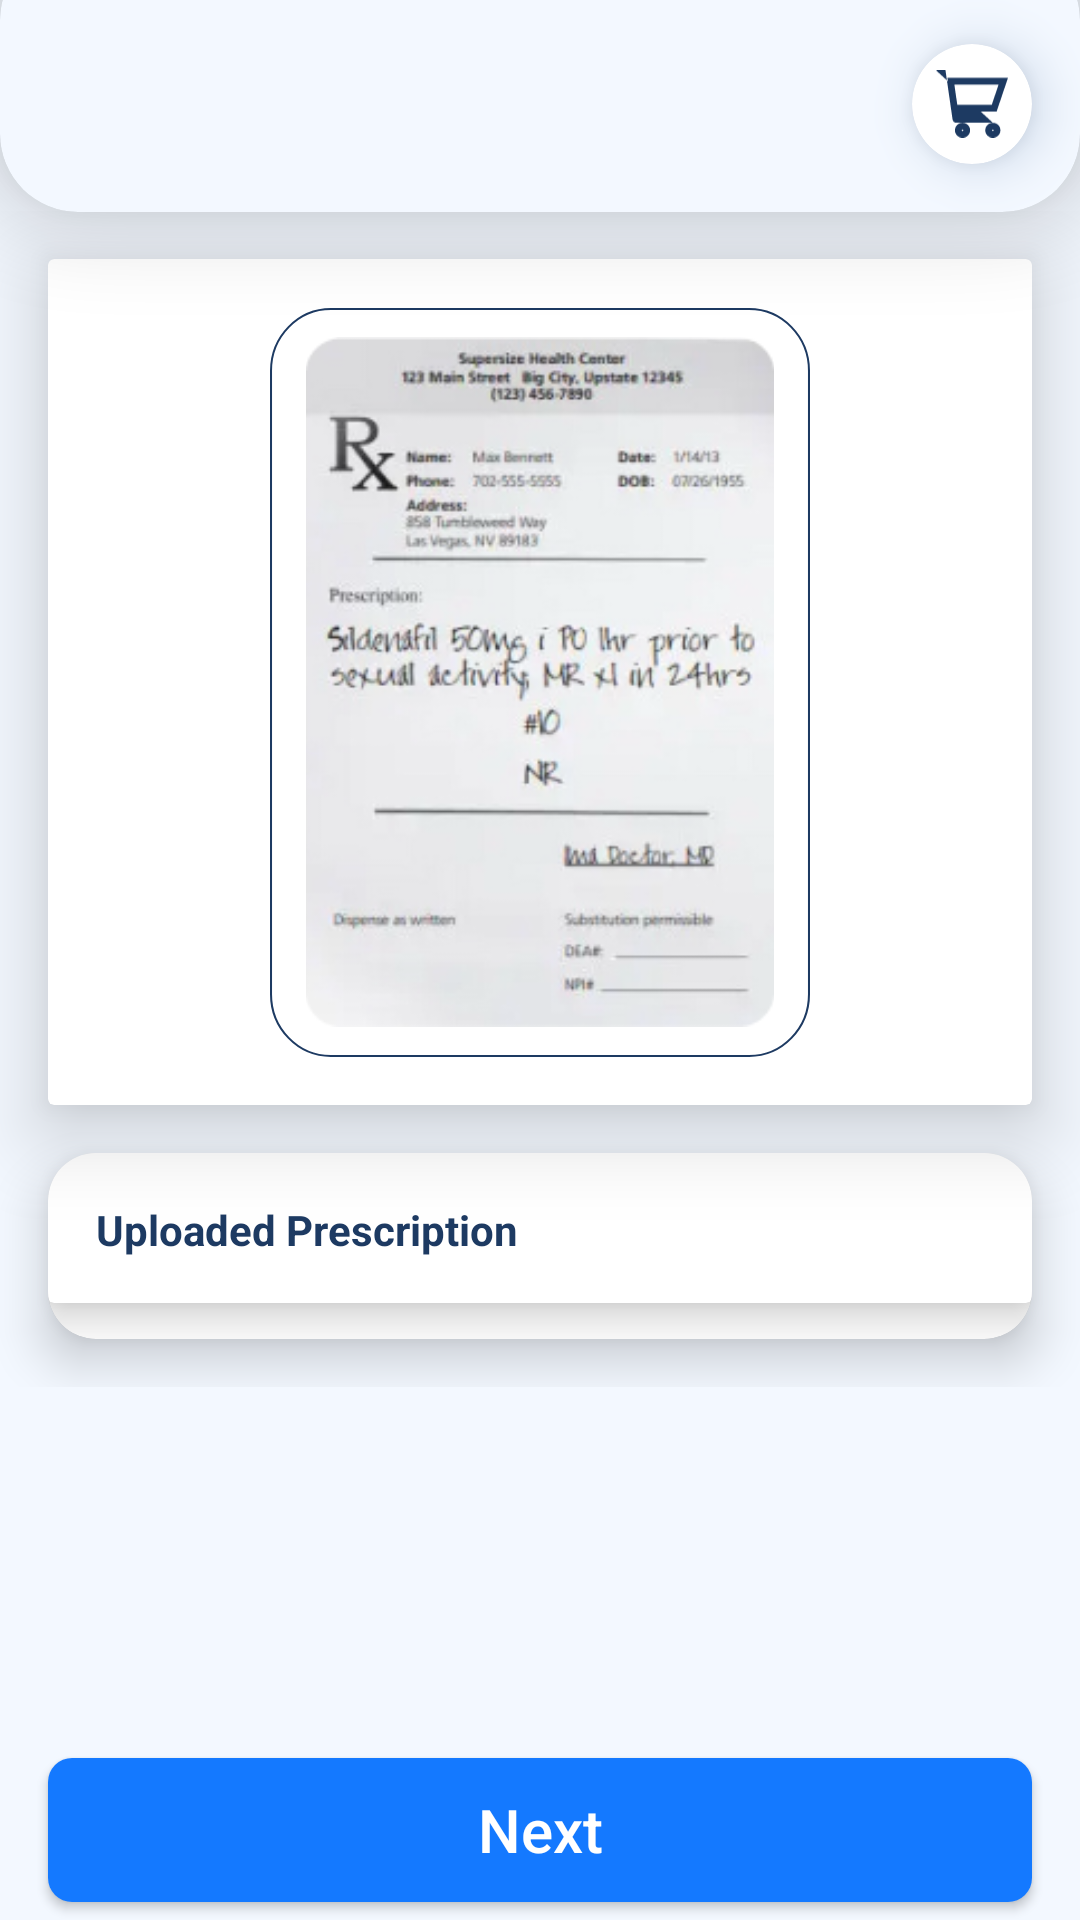

Layout XML and referenced resources for this Android screen:
<!-- AndroidManifest.xml: application theme Theme.PrimeGen -->
<!-- res/layout/fragment_uploaded_prescription.xml -->
<?xml version="1.0" encoding="utf-8"?>
<layout xmlns:android="http://schemas.android.com/apk/res/android"
    xmlns:app="http://schemas.android.com/apk/res-auto"
    xmlns:tools="http://schemas.android.com/tools">

    <androidx.constraintlayout.widget.ConstraintLayout
        android:layout_width="match_parent"
        android:layout_height="match_parent"
        android:background="@color/layout_bg">

        <com.google.android.material.card.MaterialCardView
            android:id="@+id/topCard"
            android:layout_width="match_parent"
            android:layout_height="@dimen/dp_90"
            android:layout_gravity="top"
            android:layout_marginTop="-20dp"
            app:cardBackgroundColor="@color/layout_bg"
            app:cardCornerRadius="@dimen/dp_26"
            app:cardElevation="@dimen/dp_16"
            app:layout_constraintTop_toTopOf="parent">

            <androidx.cardview.widget.CardView
                android:id="@+id/back"
                android:layout_width="@dimen/dp_30"
                android:layout_height="@dimen/dp_30"
                android:layout_marginStart="@dimen/dp_12"
                android:layout_marginTop="@dimen/dp_36"
                android:layout_marginBottom="@dimen/dp_6"
                android:outlineSpotShadowColor="#073673"
                android:padding="@dimen/dp_26"
                android:visibility="gone"
                app:cardBackgroundColor="@color/white"
                app:cardCornerRadius="@dimen/dp_6"
                app:cardElevation="@dimen/dp_10"
                app:cardMaxElevation="@dimen/dp_12"
                app:cardPreventCornerOverlap="true"
                app:layout_constraintBottom_toBottomOf="parent"
                app:layout_constraintStart_toStartOf="parent"
                app:layout_constraintTop_toTopOf="parent">

                <com.google.android.material.imageview.ShapeableImageView

                    android:layout_width="@dimen/dp_24"
                    android:layout_height="@dimen/dp_24"
                    android:layout_gravity="center"
                    android:layout_marginStart="@dimen/dp_6"
                    android:src="@drawable/ic_back_arrow"
                    app:layout_constraintStart_toStartOf="parent"
                    app:layout_constraintTop_toTopOf="parent" />
            </androidx.cardview.widget.CardView>

            <androidx.cardview.widget.CardView
                android:id="@+id/cvCart"
                android:layout_width="@dimen/dp_40"
                android:layout_height="@dimen/dp_40"
                android:layout_gravity="end"
                android:layout_marginTop="@dimen/dp_34"
                android:layout_marginEnd="@dimen/dp_16"
                android:layout_marginBottom="@dimen/dp_6"
                android:outlineSpotShadowColor="#073673"
                android:padding="@dimen/dp_36"
                app:cardBackgroundColor="@color/white"
                app:cardCornerRadius="@dimen/dp_26"
                app:cardElevation="@dimen/dp_10"
                app:cardMaxElevation="@dimen/dp_12"
                app:cardPreventCornerOverlap="true"
                app:layout_constraintBottom_toBottomOf="parent"
                app:layout_constraintEnd_toEndOf="parent"
                app:layout_constraintTop_toTopOf="parent">

                <androidx.appcompat.widget.AppCompatImageView
                    android:id="@+id/ivCart"
                    android:layout_width="@dimen/dp_24"
                    android:layout_height="@dimen/dp_24"
                    android:layout_gravity="center"
                    android:layout_margin="@dimen/dp_6"
                    android:src="@drawable/ic_cart"
                    app:layout_constraintStart_toStartOf="parent"
                    app:layout_constraintTop_toTopOf="parent" />

                <androidx.appcompat.widget.AppCompatTextView
                    android:id="@+id/tvCount"
                    android:layout_width="wrap_content"
                    android:layout_height="wrap_content"
                    android:layout_gravity="end"
                    android:layout_marginEnd="@dimen/dp_8"
                    android:background="@color/white"
                    android:textColor="@color/red"
                    android:textStyle="bold"
                    app:layout_constraintStart_toStartOf="parent"
                    app:layout_constraintTop_toTopOf="parent"
                    tools:text="2" />
            </androidx.cardview.widget.CardView>


        </com.google.android.material.card.MaterialCardView>

        <ScrollView
            android:layout_width="match_parent"
            android:layout_height="0dp"
            app:layout_constraintBottom_toTopOf="@+id/btnNext"
            app:layout_constraintEnd_toEndOf="parent"
            app:layout_constraintStart_toStartOf="parent"
            app:layout_constraintTop_toBottomOf="@+id/topCard">

            <androidx.constraintlayout.widget.ConstraintLayout
                android:layout_width="match_parent"
                android:layout_height="wrap_content">

                <androidx.cardview.widget.CardView
                    android:id="@+id/cardView"
                    android:layout_width="match_parent"
                    android:layout_height="wrap_content"
                    android:layout_margin="@dimen/dp_16"
                    app:cardBackgroundColor="@color/white"
                    app:cardElevation="@dimen/dp_16"
                    app:layout_constraintTop_toTopOf="parent">

                    <androidx.constraintlayout.widget.ConstraintLayout
                        android:layout_width="match_parent"
                        android:layout_height="match_parent">


                        <androidx.appcompat.widget.AppCompatImageView
                            android:id="@+id/prescriptionImage"
                            android:layout_width="@dimen/dp_180"
                            android:layout_height="@dimen/dp_250"
                            android:layout_marginTop="@dimen/dp_16"
                            android:layout_marginBottom="@dimen/dp_16"
                            android:background="@drawable/ic_pre_bg"
                            android:padding="@dimen/dp_10"
                            android:src="@drawable/ic_pre"
                            app:layout_constraintBottom_toBottomOf="parent"
                            app:layout_constraintEnd_toEndOf="parent"
                            app:layout_constraintStart_toStartOf="parent"
                            app:layout_constraintTop_toTopOf="parent" />


                    </androidx.constraintlayout.widget.ConstraintLayout>


                </androidx.cardview.widget.CardView>

                <com.google.android.material.card.MaterialCardView
                    android:id="@+id/preList"
                    android:layout_width="match_parent"
                    android:layout_height="wrap_content"
                    android:layout_margin="@dimen/dp_16"
                    app:cardBackgroundColor="@color/white"
                    app:cardCornerRadius="@dimen/dp_16"
                    app:cardElevation="@dimen/dp_10"
                    app:layout_constraintBottom_toBottomOf="parent"
                    app:layout_constraintEnd_toEndOf="parent"
                    app:layout_constraintTop_toBottomOf="@+id/cardView">


                    <androidx.constraintlayout.widget.ConstraintLayout
                        android:layout_width="match_parent"
                        android:layout_height="match_parent">

                        <com.google.android.material.card.MaterialCardView
                            android:id="@+id/tips"
                            android:layout_width="match_parent"
                            android:layout_height="@dimen/dp_50"
                            app:cardBackgroundColor="@color/white"
                            app:cardElevation="@dimen/dp_8"
                            app:layout_constraintEnd_toEndOf="parent"
                            app:layout_constraintStart_toStartOf="parent"
                            app:layout_constraintTop_toTopOf="parent">

                            <androidx.appcompat.widget.AppCompatTextView
                                android:id="@+id/tvPayment"
                                android:layout_width="wrap_content"
                                android:layout_height="wrap_content"
                                android:layout_marginStart="@dimen/dp_16"
                                android:layout_marginTop="@dimen/dp_16"
                                android:text="@string/uploaded_prescription"
                                android:textColor="@color/primary_color"
                                android:textSize="@dimen/sp_14"
                                android:textStyle="bold"
                                app:layout_constraintStart_toStartOf="parent" />

                        </com.google.android.material.card.MaterialCardView>


                        <androidx.recyclerview.widget.RecyclerView
                            android:id="@+id/rvPrescription"
                            android:layout_width="match_parent"
                            android:layout_height="wrap_content"
                            android:layout_margin="@dimen/dp_6"
                            app:layout_constraintBottom_toBottomOf="parent"
                            app:layout_constraintEnd_toEndOf="parent"
                            app:layout_constraintStart_toStartOf="parent"
                            app:layout_constraintTop_toBottomOf="@+id/tips"
                            app:layout_constraintVertical_bias="0.0"
                            tools:listitem="@layout/list_item_prescription" />


                    </androidx.constraintlayout.widget.ConstraintLayout>

                </com.google.android.material.card.MaterialCardView>
            </androidx.constraintlayout.widget.ConstraintLayout>
        </ScrollView>

        <androidx.appcompat.widget.AppCompatButton
            android:id="@+id/btnNext"
            android:layout_width="match_parent"
            android:layout_height="wrap_content"
            android:layout_marginStart="@dimen/dp_16"
            android:layout_marginEnd="@dimen/dp_16"
            android:layout_marginBottom="@dimen/dp_6"
            android:background="@drawable/button_background"
            android:backgroundTint="@color/primary_layout_bg"
            android:text="@string/next"
            android:textAllCaps="false"
            android:textColor="@color/white"
            android:textSize="@dimen/sp_20"
            app:layout_constraintBottom_toBottomOf="parent"
            app:layout_constraintEnd_toEndOf="parent"
            app:layout_constraintStart_toStartOf="parent" />


    </androidx.constraintlayout.widget.ConstraintLayout>

</layout>
<!-- res/layout/list_item_prescription.xml (included above) -->
<?xml version="1.0" encoding="utf-8"?>
<layout xmlns:android="http://schemas.android.com/apk/res/android"
    xmlns:app="http://schemas.android.com/apk/res-auto">

    <androidx.constraintlayout.widget.ConstraintLayout
        android:layout_width="match_parent"
        android:layout_height="wrap_content">

        <androidx.appcompat.widget.AppCompatTextView
            android:id="@+id/tvPreName"
            android:layout_width="wrap_content"
            android:layout_height="wrap_content"
            android:layout_marginTop="@dimen/dp_16"
            android:layout_marginStart="@dimen/dp_16"
            android:drawableStart="@drawable/ic_round_tick"
            android:drawablePadding="@dimen/dp_10"
            android:text="Image 808.jpg"
            android:textSize="@dimen/sp_12"
            android:textColor="@color/primary_color"
            app:layout_constraintTop_toTopOf="parent"
            app:layout_constraintStart_toStartOf="parent"
             />

        <androidx.appcompat.widget.AppCompatImageView
            android:id="@+id/deleteImage"
            android:layout_width="@dimen/dp_24"
            android:layout_height="@dimen/dp_24"
            android:layout_gravity="center"
            android:layout_marginTop="@dimen/dp_16"
            android:layout_marginEnd="@dimen/dp_16"
            android:padding="@dimen/dp_4"
            android:src="@drawable/ic_delete"
            android:tint="@color/red"
            app:layout_constraintTop_toTopOf="parent"
            app:layout_constraintEnd_toEndOf="parent"/>


        <View
            android:id="@+id/line3"
            android:layout_width="match_parent"
            android:layout_height="@dimen/dp_1"
            android:layout_marginStart="@dimen/dp_10"
            android:layout_marginEnd="@dimen/dp_10"
            android:layout_marginTop="@dimen/dp_2"
            android:background="#BCD5F8"
            app:layout_constraintEnd_toEndOf="parent"
            app:layout_constraintStart_toStartOf="parent"
            app:layout_constraintTop_toBottomOf="@+id/deleteImage" />


    </androidx.constraintlayout.widget.ConstraintLayout>
</layout>
<!-- resources referenced by this layout -->
<resources>
  <color name="layout_bg">#F3F8FF</color>
  <color name="primary_color">#1D3A62</color>
  <color name="primary_layout_bg">#1479FF</color>
  <color name="red">#E8425E</color>
  <color name="white">#FFFFFFFF</color>
  <dimen name="dp_1">1dp</dimen>
  <dimen name="dp_10">10dp</dimen>
  <dimen name="dp_12">12dp</dimen>
  <dimen name="dp_16">16dp</dimen>
  <dimen name="dp_180">180dp</dimen>
  <dimen name="dp_2">2dp</dimen>
  <dimen name="dp_24">24dp</dimen>
  <dimen name="dp_250">250dp</dimen>
  <dimen name="dp_26">26dp</dimen>
  <dimen name="dp_30">30dp</dimen>
  <dimen name="dp_34">34dp</dimen>
  <dimen name="dp_36">36dp</dimen>
  <dimen name="dp_4">4dp</dimen>
  <dimen name="dp_40">40dp</dimen>
  <dimen name="dp_50">50dp</dimen>
  <dimen name="dp_6">6dp</dimen>
  <dimen name="dp_8">8dp</dimen>
  <dimen name="dp_90">90dp</dimen>
  <dimen name="sp_12">12sp</dimen>
  <dimen name="sp_14">14sp</dimen>
  <dimen name="sp_20">20sp</dimen>
  <!-- drawable button_background (drawable) -->
  <?xml version="1.0" encoding="utf-8"?>
      <shape xmlns:android="http://schemas.android.com/apk/res/android" android:shape="rectangle" >
          <corners
              android:radius="8dp"
              />
          <gradient
              android:angle="45"
              android:centerX="35%"
              android:startColor="#1D3A62"
              android:endColor="#1D3A62"
              android:type="linear"
              />
  
      </shape>
  <!-- drawable ic_back_arrow (drawable) -->
  <vector android:autoMirrored="true" android:height="24dp"
      android:tint="#1D3A62" android:viewportHeight="24"
      android:viewportWidth="24" android:width="24dp" xmlns:android="http://schemas.android.com/apk/res/android">
      <path android:fillColor="@android:color/white" android:pathData="M11.67,3.87L9.9,2.1 0,12l9.9,9.9 1.77,-1.77L3.54,12z"/>
  </vector>
  <!-- drawable ic_pre_bg (drawable) -->
  <vector xmlns:android="http://schemas.android.com/apk/res/android"
      android:width="266dp"
      android:height="366dp"
      android:viewportWidth="266"
      android:viewportHeight="366">
    <path
        android:strokeWidth="1"
        android:pathData="M236,0.991H30C13.708,0.991 0.5,14.476 0.5,31.111V335.379C0.5,352.015 13.708,365.5 30,365.5H236C252.292,365.5 265.5,352.015 265.5,335.379V31.111C265.5,14.476 252.292,0.991 236,0.991Z"
        android:fillColor="#00000000"
        android:strokeColor="#1D3A62"/>
  </vector>
  <string name="next">Next</string>
  <string name="uploaded_prescription">Uploaded Prescription</string>
  <style name="Theme.PrimeGen" parent="Theme.AppCompat.DayNight.NoActionBar">
          
          <item name="colorPrimary">@color/purple_500</item>
          <item name="colorPrimaryVariant">@color/purple_700</item>
          <item name="colorOnPrimary">@color/white</item>
          
          <item name="colorSecondary">@color/teal_200</item>
          <item name="colorSecondaryVariant">@color/teal_700</item>
          <item name="colorOnSecondary">@color/black</item>
          
          <item name="android:statusBarColor" tools:targetApi="l">?attr/colorPrimaryVariant</item>
          
      </style>
  <color name="purple_500">#FF6200EE</color>
  <color name="purple_700">#E395DC</color>
  <color name="teal_200">#1479FF</color>
  <color name="teal_700">#1479FF</color>
  <color name="black">#FF000000</color>
</resources>
